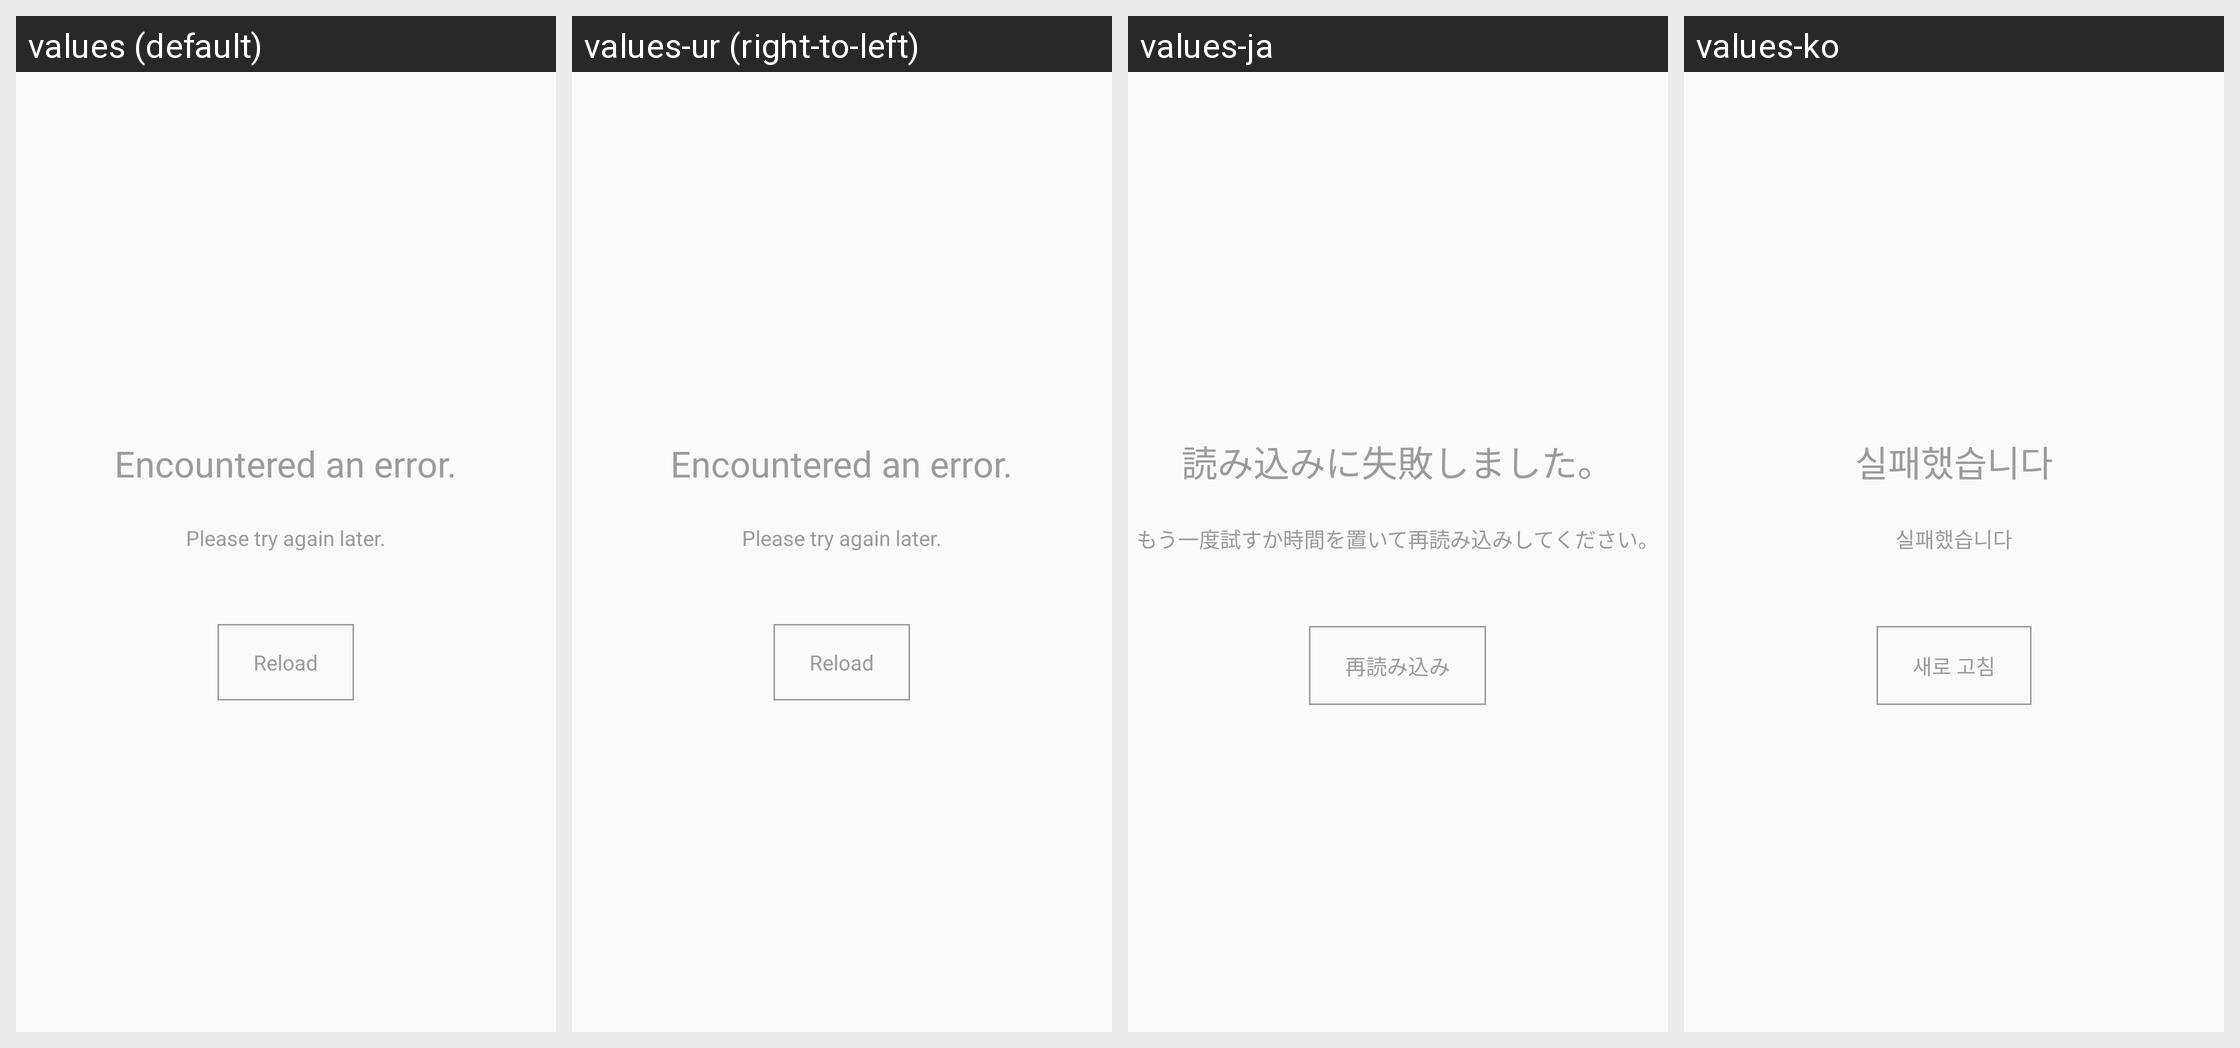

Here is an Android app screen in its default locale and in the app's own translations. Write out the translated-string differences for the strings that appear on this screen.
Android screen res/layout/error.xml rendered under 4 locales, left to right: values (default), values-ur (right-to-left), values-ja, values-ko. Device: Nexus 5 (rendered at 1080×1920; each locale shown at half size, 540×960, under a caption strip naming it); theme PixivTheme.NoActionBar.
Other locales in the repository, not shown: values-af, values-ar, values-as, values-be, values-bg, values-bn, values-ca, values-cs, values-da, values-de, values-el, values-en-rGB, values-es, values-et, values-fa, values-fi, values-fr, values-fr-rCA, values-gl, values-gu, values-hi, values-hr, values-hu, values-in, values-it, values-iw, values-kn, values-ml, values-mr, values-ms, values-nb, values-nl, values-pa, values-pl, values-pt, values-pt-rPT, values-ro, values-ru, values-sk, values-sr, values-sv, values-ta, values-te, values-th, values-tl, values-tr, values-uk, values-vi, values-zh-rCN, values-zh-rHK, values-zh-rMO, values-zh-rSG, values-zh-rTW.
Strings drawn on this screen, with the default value and each locale's value (text and hints the layout hard-codes, and strings that could not be matched under every locale, appear in the picture but are not listed):

error_default_title
  values: Encountered an error.
  values-ur: Encountered an error.  [not translated; the default value is used]
  values-ja: 読み込みに失敗しました。
  values-ko: 실패했습니다

error_default_message
  values: Please try again later.
  values-ur: Please try again later.  [not translated; the default value is used]
  values-ja: もう一度試すか時間を置いて再読み込みしてください。
  values-ko: 실패했습니다

error_reload
  values: Reload
  values-ur: Reload  [not translated; the default value is used]
  values-ja: 再読み込み
  values-ko: 새로 고침
